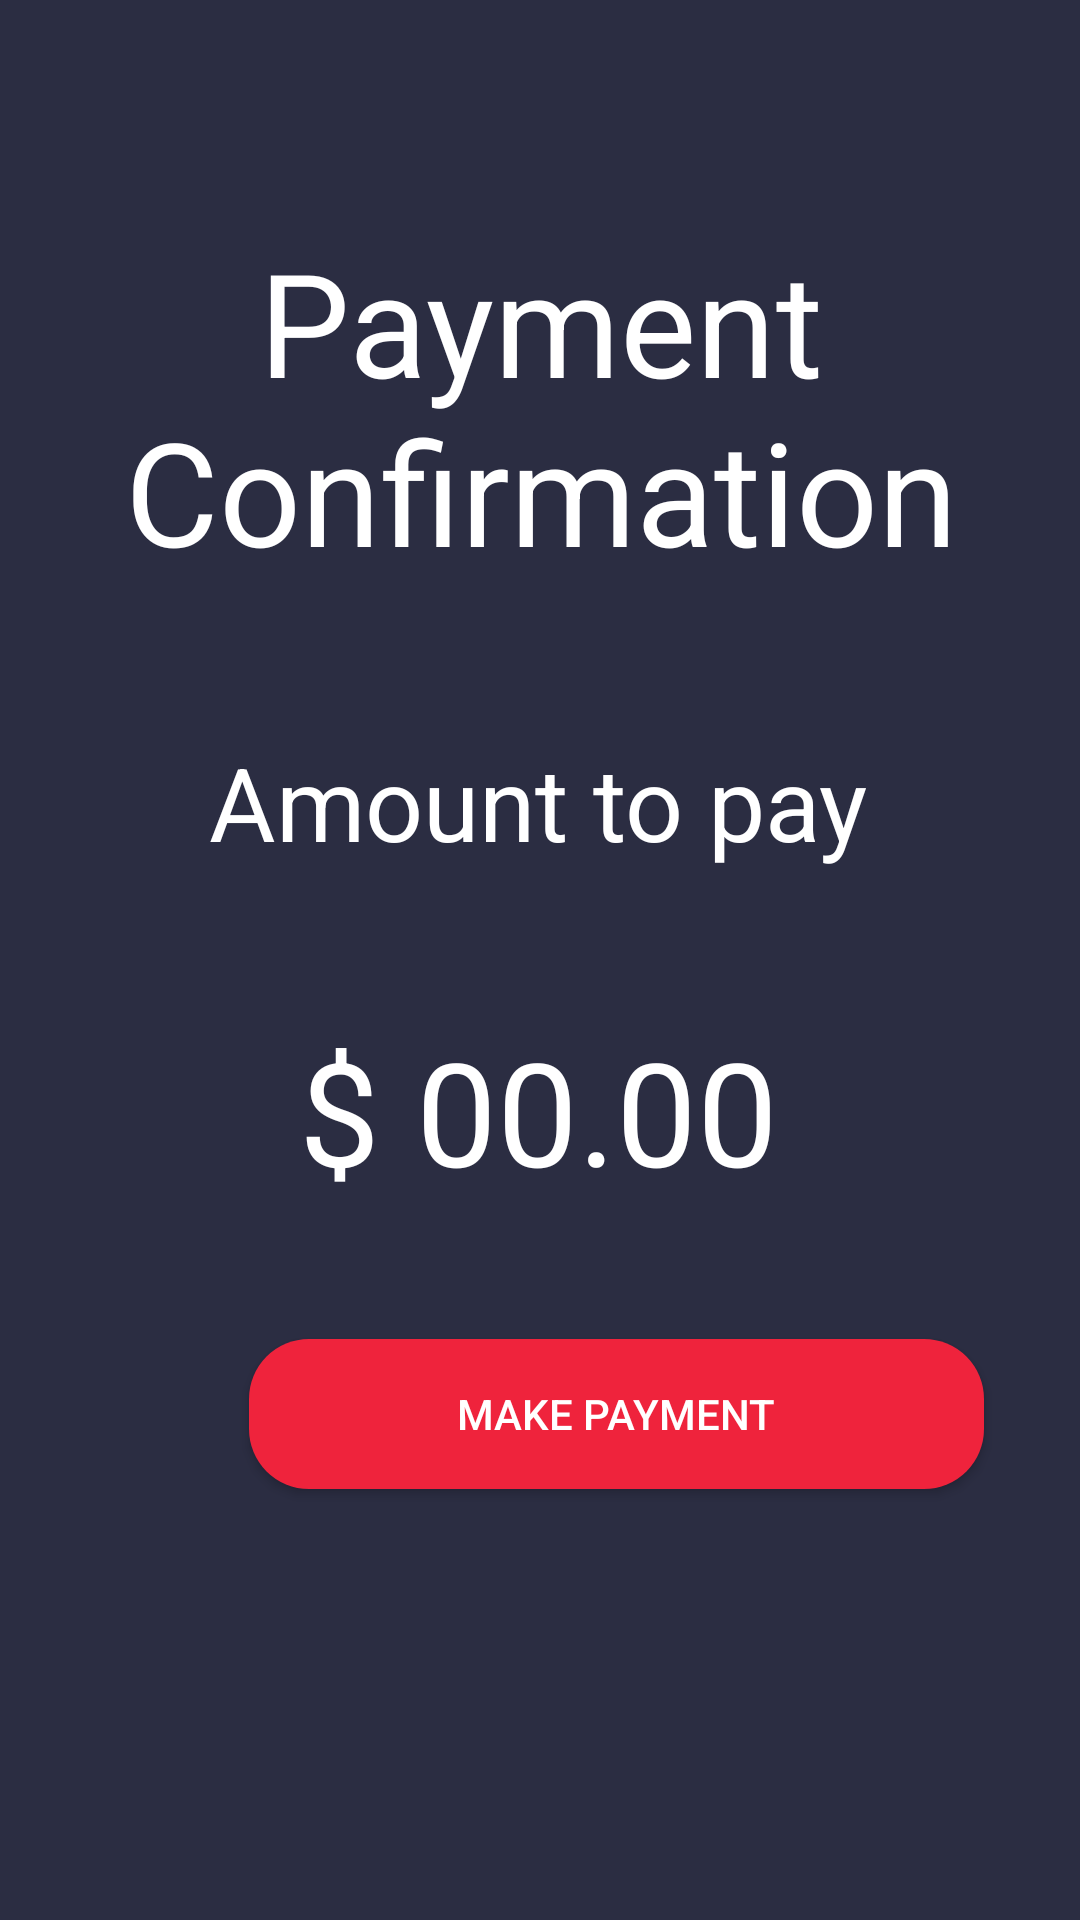

Produce the Android XML layout that renders to this screen, including the resource entries it uses.
<!-- AndroidManifest.xml: application theme Theme.MedOne -->
<!-- res/layout/activity_pago.xml -->
<?xml version="1.0" encoding="utf-8"?>
<androidx.constraintlayout.widget.ConstraintLayout xmlns:android="http://schemas.android.com/apk/res/android"
    xmlns:app="http://schemas.android.com/apk/res-auto"
    xmlns:tools="http://schemas.android.com/tools"
    android:layout_width="match_parent"
    android:layout_height="match_parent"
    android:background="@color/black_shade_1"
    tools:context=".PagoActivity">

    

    

    

    <androidx.appcompat.widget.AppCompatButton
        android:id="@+id/idBtnPay"
        android:layout_width="245dp"
        android:layout_height="50dp"
        android:layout_centerHorizontal="true"
        android:layout_centerVertical="true"
        android:layout_marginStart="83dp"
        android:layout_marginTop="44dp"
        android:layout_marginEnd="83dp"
        android:background="@drawable/button_back"
        android:text="@string/BtnPay"
        android:textColor="@color/white"
        app:layout_constraintEnd_toEndOf="parent"
        app:layout_constraintHorizontal_bias="0.0"
        app:layout_constraintStart_toStartOf="parent"
        app:layout_constraintTop_toBottomOf="@+id/tvAmount" />

    <TextView
        android:id="@+id/idTVStatus"
        android:layout_width="283dp"
        android:layout_height="49dp"
        android:layout_marginStart="64dp"
        android:layout_marginTop="52dp"
        android:layout_marginEnd="64dp"
        android:padding="5dp"
        android:textAlignment="center"
        android:textColor="@color/white"
        android:textSize="20sp"
        app:layout_constraintEnd_toEndOf="parent"
        app:layout_constraintHorizontal_bias="0.0"
        app:layout_constraintStart_toStartOf="parent"
        app:layout_constraintTop_toBottomOf="@+id/idBtnPay" />

    <TextView
        android:id="@+id/tvTituloPago"
        android:layout_width="wrap_content"
        android:layout_height="wrap_content"
        android:layout_marginStart="176dp"
        android:layout_marginTop="75dp"
        android:layout_marginEnd="177dp"
        android:text="@string/tvTituloPago"
        android:textAlignment="center"
        android:textColor="@color/white"
        android:textSize="48sp"
        app:layout_constraintEnd_toEndOf="parent"
        app:layout_constraintHorizontal_bias="0.498"
        app:layout_constraintStart_toStartOf="parent"
        app:layout_constraintTop_toTopOf="parent" />

    <TextView
        android:id="@+id/tvDescripcionPago"
        android:layout_width="wrap_content"
        android:layout_height="wrap_content"
        android:layout_marginStart="176dp"
        android:layout_marginTop="49dp"
        android:layout_marginEnd="177dp"
        android:text="@string/tvDescripcionPago"
        android:textColor="@color/white"
        android:textSize="34sp"
        app:layout_constraintEnd_toEndOf="parent"
        app:layout_constraintStart_toStartOf="parent"
        app:layout_constraintTop_toBottomOf="@+id/tvTituloPago" />

    <TextView
        android:id="@+id/tvAmount"
        android:layout_width="wrap_content"
        android:layout_height="wrap_content"
        android:layout_marginStart="176dp"
        android:layout_marginTop="48dp"
        android:layout_marginEnd="177dp"
        android:text="$ 00.00"
        android:textColor="@color/white"
        android:textSize="48sp"
        app:layout_constraintEnd_toEndOf="parent"
        app:layout_constraintStart_toStartOf="parent"
        app:layout_constraintTop_toBottomOf="@+id/tvDescripcionPago" />

</androidx.constraintlayout.widget.ConstraintLayout>
<!-- resources referenced by this layout -->
<resources>
  <color name="black_shade_1">#2b2d42</color>
  <color name="white">#FFFFFFFF</color>
  <!-- drawable button_back (drawable) -->
  <?xml version="1.0" encoding="utf-8"?>
  <shape xmlns:android="http://schemas.android.com/apk/res/android"
      android:shape="rectangle">
      
      <corners android:radius="20dp" />
      
      <solid android:color="@color/black_shade_2" />
  
  </shape>
  <string name="BtnPay">Make Payment</string>
  <string name="tvDescripcionPago">Amount to pay</string>
  <string name="tvTituloPago">Payment Confirmation</string>
  <style name="Theme.MedOne" parent="Theme.MaterialComponents.DayNight.DarkActionBar">
          
          <item name="colorPrimary">@color/purple_500</item>
          <item name="colorPrimaryVariant">@color/purple_700</item>
          <item name="colorOnPrimary">@color/white</item>
          
          <item name="colorSecondary">@color/teal_200</item>
          <item name="colorSecondaryVariant">@color/teal_700</item>
          <item name="colorOnSecondary">@color/black</item>
          
          <item name="android:statusBarColor" tools:targetApi="l">?attr/colorPrimaryVariant</item>
          
      </style>
  <color name="black_shade_2">#ef233c</color>
  <color name="purple_500">#296D98</color>
  <color name="purple_700">#296D98</color>
  <color name="teal_200">#FF03DAC5</color>
  <color name="teal_700">#FF018786</color>
  <color name="black">#FF000000</color>
</resources>
